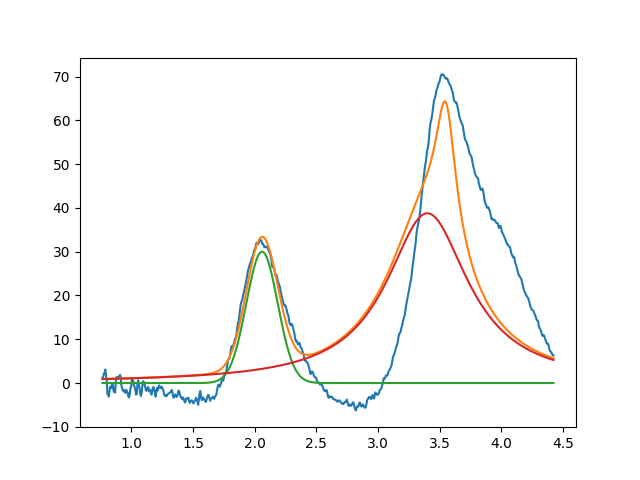

Data behind this chart, as committed beside it:
2.059176216113044688e+00, 2.999999999999999645e+01, 2.999999999992629673e-01, 9.999999999999998890e-01
3.399999999999999467e+00, 3.876848135377949944e+01, 8.099879679155156387e-01, 6.917193291293141119e-15
3.549999999999999378e+00, 2.999999999999999645e+01, 1.999999999999999833e-01, 1.374614406901123492e-34
